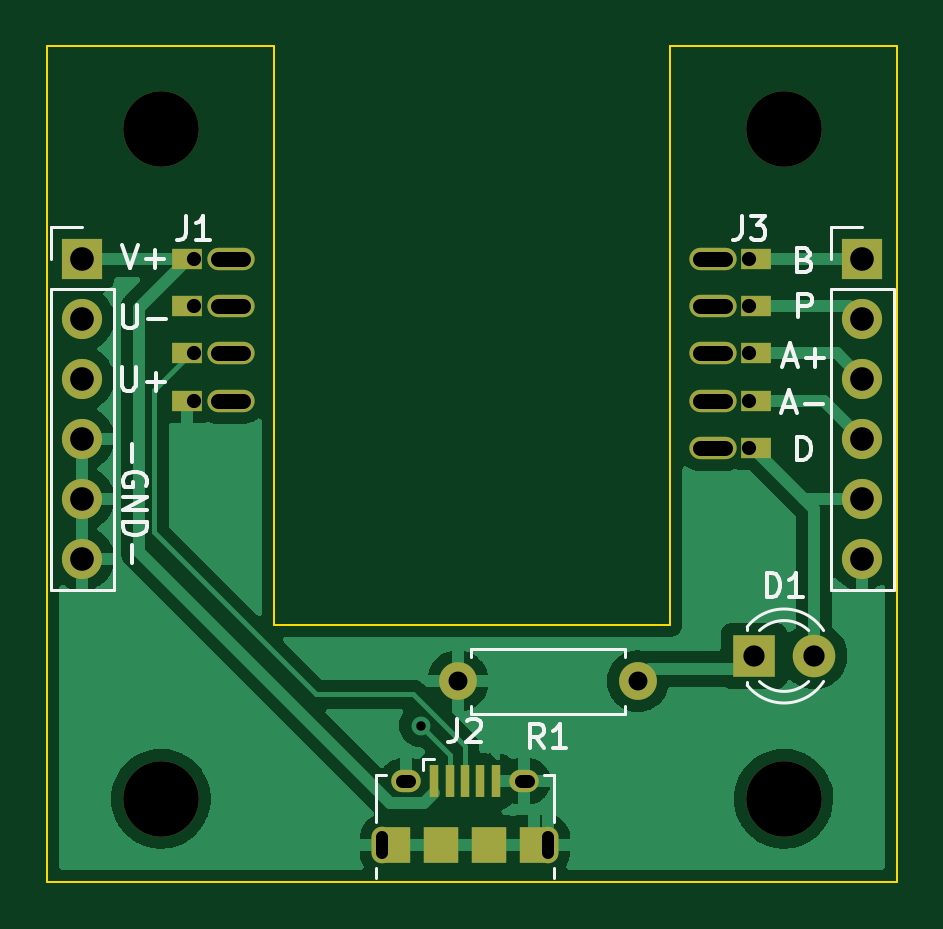
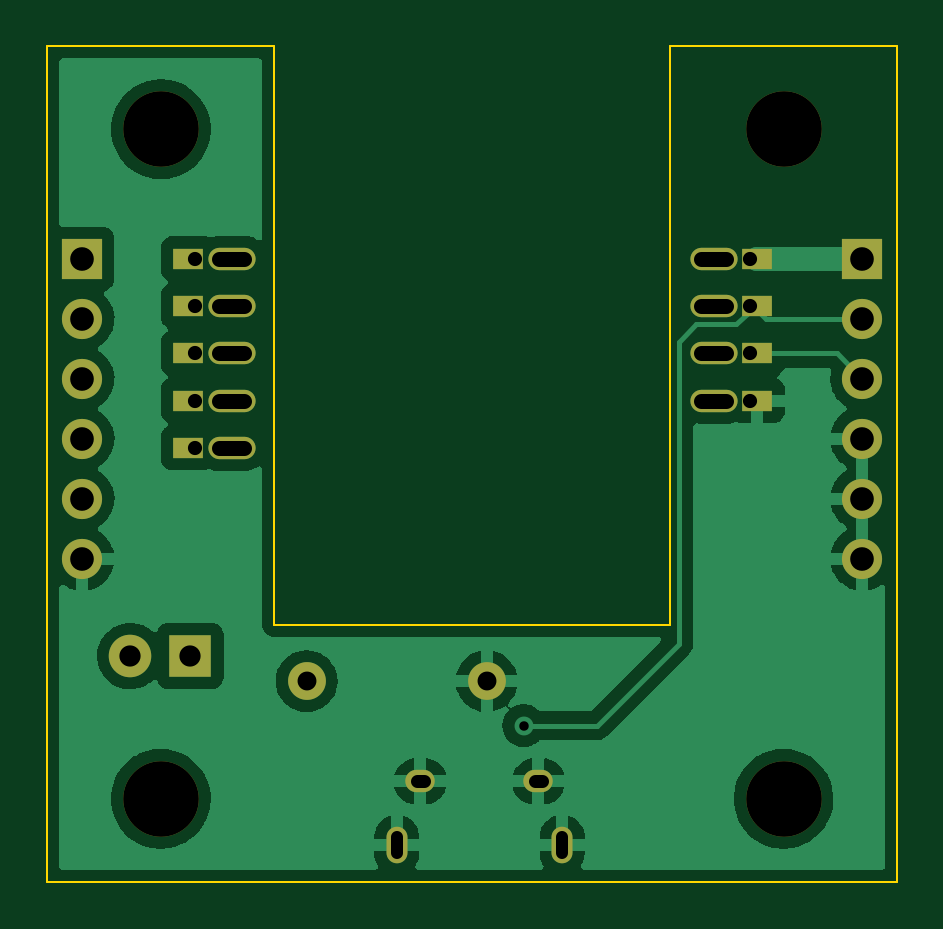
Circuit board: 11 layer files. Board 36.0 x 35.4 mm.
- bottom_copper: hotclasps_debugger_v1-B_Cu.gbr (47838 bytes)
- bottom_mask: hotclasps_debugger_v1-B_Mask.gbr (2083 bytes)
- paste: hotclasps_debugger_v1-B_Paste.gbr (475 bytes)
- bottom_silk: hotclasps_debugger_v1-B_Silkscreen.gbr (476 bytes)
- outline: hotclasps_debugger_v1-Edge_Cuts.gbr (905 bytes)
- top_copper: hotclasps_debugger_v1-F_Cu.gbr (40025 bytes)
- top_mask: hotclasps_debugger_v1-F_Mask.gbr (2417 bytes)
- paste: hotclasps_debugger_v1-F_Paste.gbr (997 bytes)
- top_silk: hotclasps_debugger_v1-F_Silkscreen.gbr (7868 bytes)
- drill: hotclasps_debugger_v1-NPTH.drl (424 bytes)
- drill: hotclasps_debugger_v1-PTH.drl (1676 bytes)

=== bottom_copper: hotclasps_debugger_v1-B_Cu.gbr (47838 bytes, source omitted) ===
=== bottom_mask: hotclasps_debugger_v1-B_Mask.gbr ===
%TF.GenerationSoftware,KiCad,Pcbnew,(6.0.2-0)*%
%TF.CreationDate,2022-05-31T21:56:42-04:00*%
%TF.ProjectId,hitclips_2040_programmer,68697463-6c69-4707-935f-323034305f70,rev?*%
%TF.SameCoordinates,Original*%
%TF.FileFunction,Soldermask,Bot*%
%TF.FilePolarity,Negative*%
%FSLAX46Y46*%
G04 Gerber Fmt 4.6, Leading zero omitted, Abs format (unit mm)*
G04 Created by KiCad (PCBNEW (6.0.2-0)) date 2022-05-31 21:56:42*
%MOMM*%
%LPD*%
G01*
G04 APERTURE LIST*
%ADD10C,3.200000*%
%ADD11O,2.000000X0.950000*%
%ADD12R,1.300000X0.900000*%
%ADD13R,1.700000X1.700000*%
%ADD14O,1.700000X1.700000*%
%ADD15C,1.600000*%
%ADD16O,1.600000X1.600000*%
%ADD17C,1.800000*%
%ADD18R,1.800000X1.800000*%
%ADD19O,1.250000X0.950000*%
%ADD20O,0.890000X1.550000*%
G04 APERTURE END LIST*
D10*
%TO.C,H4*%
X143332200Y-64516000D03*
%TD*%
%TO.C,H3*%
X169697400Y-92862400D03*
%TD*%
%TO.C,H2*%
X169697400Y-64516000D03*
%TD*%
%TO.C,H1*%
X143332200Y-92862400D03*
%TD*%
D11*
%TO.C,J3*%
X166699600Y-70002400D03*
X166699600Y-74002400D03*
X166699600Y-72002400D03*
X166699600Y-76002400D03*
X166699600Y-78002400D03*
D12*
X168549600Y-70002400D03*
X168549600Y-72002400D03*
X168549600Y-74002400D03*
X168549600Y-76002400D03*
X168549600Y-78002400D03*
%TD*%
D11*
%TO.C,J1*%
X146292000Y-74002400D03*
X146292000Y-76002400D03*
X146292000Y-72002400D03*
X146292000Y-70002400D03*
D12*
X144442000Y-70002400D03*
X144442000Y-72002400D03*
X144442000Y-74002400D03*
X144442000Y-76002400D03*
%TD*%
D13*
%TO.C,J5*%
X173020000Y-70000000D03*
D14*
X173020000Y-72540000D03*
X173020000Y-75080000D03*
X173020000Y-77620000D03*
X173020000Y-80160000D03*
X173020000Y-82700000D03*
%TD*%
D15*
%TO.C,R1*%
X163525200Y-87884000D03*
D16*
X155905200Y-87884000D03*
%TD*%
D13*
%TO.C,J4*%
X140000000Y-70000000D03*
D14*
X140000000Y-72540000D03*
X140000000Y-75080000D03*
X140000000Y-77620000D03*
X140000000Y-80160000D03*
X140000000Y-82700000D03*
%TD*%
D17*
%TO.C,D1*%
X170987800Y-86817200D03*
D18*
X168447800Y-86817200D03*
%TD*%
D19*
%TO.C,J2*%
X158710000Y-92122800D03*
D20*
X159710000Y-94822800D03*
D19*
X153710000Y-92122800D03*
D20*
X152710000Y-94822800D03*
%TD*%
M02*

=== paste: hotclasps_debugger_v1-B_Paste.gbr ===
%TF.GenerationSoftware,KiCad,Pcbnew,(6.0.2-0)*%
%TF.CreationDate,2022-05-31T21:56:41-04:00*%
%TF.ProjectId,hitclips_2040_programmer,68697463-6c69-4707-935f-323034305f70,rev?*%
%TF.SameCoordinates,Original*%
%TF.FileFunction,Paste,Bot*%
%TF.FilePolarity,Positive*%
%FSLAX46Y46*%
G04 Gerber Fmt 4.6, Leading zero omitted, Abs format (unit mm)*
G04 Created by KiCad (PCBNEW (6.0.2-0)) date 2022-05-31 21:56:41*
%MOMM*%
%LPD*%
G01*
G04 APERTURE LIST*
G04 APERTURE END LIST*
M02*

=== bottom_silk: hotclasps_debugger_v1-B_Silkscreen.gbr ===
%TF.GenerationSoftware,KiCad,Pcbnew,(6.0.2-0)*%
%TF.CreationDate,2022-05-31T21:56:42-04:00*%
%TF.ProjectId,hitclips_2040_programmer,68697463-6c69-4707-935f-323034305f70,rev?*%
%TF.SameCoordinates,Original*%
%TF.FileFunction,Legend,Bot*%
%TF.FilePolarity,Positive*%
%FSLAX46Y46*%
G04 Gerber Fmt 4.6, Leading zero omitted, Abs format (unit mm)*
G04 Created by KiCad (PCBNEW (6.0.2-0)) date 2022-05-31 21:56:42*
%MOMM*%
%LPD*%
G01*
G04 APERTURE LIST*
G04 APERTURE END LIST*
M02*

=== outline: hotclasps_debugger_v1-Edge_Cuts.gbr ===
%TF.GenerationSoftware,KiCad,Pcbnew,(6.0.2-0)*%
%TF.CreationDate,2022-05-31T21:56:42-04:00*%
%TF.ProjectId,hitclips_2040_programmer,68697463-6c69-4707-935f-323034305f70,rev?*%
%TF.SameCoordinates,Original*%
%TF.FileFunction,Profile,NP*%
%FSLAX46Y46*%
G04 Gerber Fmt 4.6, Leading zero omitted, Abs format (unit mm)*
G04 Created by KiCad (PCBNEW (6.0.2-0)) date 2022-05-31 21:56:42*
%MOMM*%
%LPD*%
G01*
G04 APERTURE LIST*
%TA.AperFunction,Profile*%
%ADD10C,0.100000*%
%TD*%
G04 APERTURE END LIST*
D10*
X174498000Y-61010800D02*
X174498000Y-96367600D01*
X174498000Y-96367600D02*
X138531600Y-96367600D01*
X164896800Y-85496400D02*
X148132800Y-85496400D01*
X138531600Y-96367600D02*
X138531600Y-61010800D01*
X164896800Y-61010800D02*
X174498000Y-61010800D01*
X148132800Y-85496400D02*
X148132800Y-61010800D01*
X148132800Y-61010800D02*
X138531600Y-61010800D01*
X164896800Y-61010800D02*
X164896800Y-85496400D01*
M02*

=== top_copper: hotclasps_debugger_v1-F_Cu.gbr (40025 bytes, source omitted) ===
=== top_mask: hotclasps_debugger_v1-F_Mask.gbr ===
%TF.GenerationSoftware,KiCad,Pcbnew,(6.0.2-0)*%
%TF.CreationDate,2022-05-31T21:56:42-04:00*%
%TF.ProjectId,hitclips_2040_programmer,68697463-6c69-4707-935f-323034305f70,rev?*%
%TF.SameCoordinates,Original*%
%TF.FileFunction,Soldermask,Top*%
%TF.FilePolarity,Negative*%
%FSLAX46Y46*%
G04 Gerber Fmt 4.6, Leading zero omitted, Abs format (unit mm)*
G04 Created by KiCad (PCBNEW (6.0.2-0)) date 2022-05-31 21:56:42*
%MOMM*%
%LPD*%
G01*
G04 APERTURE LIST*
%ADD10C,3.200000*%
%ADD11O,2.000000X0.950000*%
%ADD12R,1.300000X0.900000*%
%ADD13R,1.700000X1.700000*%
%ADD14O,1.700000X1.700000*%
%ADD15C,1.600000*%
%ADD16O,1.600000X1.600000*%
%ADD17C,1.800000*%
%ADD18R,1.800000X1.800000*%
%ADD19R,1.500000X1.550000*%
%ADD20O,1.250000X0.950000*%
%ADD21O,0.890000X1.550000*%
%ADD22R,1.200000X1.550000*%
%ADD23R,0.400000X1.350000*%
G04 APERTURE END LIST*
D10*
%TO.C,H4*%
X143332200Y-64516000D03*
%TD*%
%TO.C,H3*%
X169697400Y-92862400D03*
%TD*%
%TO.C,H2*%
X169697400Y-64516000D03*
%TD*%
%TO.C,H1*%
X143332200Y-92862400D03*
%TD*%
D11*
%TO.C,J3*%
X166699600Y-70002400D03*
X166699600Y-74002400D03*
X166699600Y-72002400D03*
X166699600Y-76002400D03*
X166699600Y-78002400D03*
D12*
X168549600Y-70002400D03*
X168549600Y-72002400D03*
X168549600Y-74002400D03*
X168549600Y-76002400D03*
X168549600Y-78002400D03*
%TD*%
D11*
%TO.C,J1*%
X146292000Y-74002400D03*
X146292000Y-76002400D03*
X146292000Y-72002400D03*
X146292000Y-70002400D03*
D12*
X144442000Y-70002400D03*
X144442000Y-72002400D03*
X144442000Y-74002400D03*
X144442000Y-76002400D03*
%TD*%
D13*
%TO.C,J5*%
X173020000Y-70000000D03*
D14*
X173020000Y-72540000D03*
X173020000Y-75080000D03*
X173020000Y-77620000D03*
X173020000Y-80160000D03*
X173020000Y-82700000D03*
%TD*%
D15*
%TO.C,R1*%
X163525200Y-87884000D03*
D16*
X155905200Y-87884000D03*
%TD*%
D13*
%TO.C,J4*%
X140000000Y-70000000D03*
D14*
X140000000Y-72540000D03*
X140000000Y-75080000D03*
X140000000Y-77620000D03*
X140000000Y-80160000D03*
X140000000Y-82700000D03*
%TD*%
D17*
%TO.C,D1*%
X170987800Y-86817200D03*
D18*
X168447800Y-86817200D03*
%TD*%
D19*
%TO.C,J2*%
X155210000Y-94822800D03*
D20*
X158710000Y-92122800D03*
D21*
X159710000Y-94822800D03*
D22*
X159110000Y-94822800D03*
D20*
X153710000Y-92122800D03*
D21*
X152710000Y-94822800D03*
D19*
X157210000Y-94822800D03*
D22*
X153310000Y-94822800D03*
D23*
X157510000Y-92122800D03*
X156860000Y-92122800D03*
X156210000Y-92122800D03*
X155560000Y-92122800D03*
X154910000Y-92122800D03*
%TD*%
M02*

=== paste: hotclasps_debugger_v1-F_Paste.gbr ===
%TF.GenerationSoftware,KiCad,Pcbnew,(6.0.2-0)*%
%TF.CreationDate,2022-05-31T21:56:41-04:00*%
%TF.ProjectId,hitclips_2040_programmer,68697463-6c69-4707-935f-323034305f70,rev?*%
%TF.SameCoordinates,Original*%
%TF.FileFunction,Paste,Top*%
%TF.FilePolarity,Positive*%
%FSLAX46Y46*%
G04 Gerber Fmt 4.6, Leading zero omitted, Abs format (unit mm)*
G04 Created by KiCad (PCBNEW (6.0.2-0)) date 2022-05-31 21:56:41*
%MOMM*%
%LPD*%
G01*
G04 APERTURE LIST*
%ADD10R,1.500000X1.550000*%
%ADD11R,1.200000X1.550000*%
%ADD12R,0.400000X1.350000*%
%ADD13O,1.250000X0.950000*%
%ADD14O,0.890000X1.550000*%
G04 APERTURE END LIST*
D10*
%TO.C,J2*%
X155210000Y-94822800D03*
D11*
X159110000Y-94822800D03*
D10*
X157210000Y-94822800D03*
D11*
X153310000Y-94822800D03*
D12*
X157510000Y-92122800D03*
X156860000Y-92122800D03*
X156210000Y-92122800D03*
X155560000Y-92122800D03*
X154910000Y-92122800D03*
D13*
X158710000Y-92122800D03*
D14*
X152710000Y-94822800D03*
X159710000Y-94822800D03*
D13*
X153710000Y-92122800D03*
%TD*%
M02*

=== top_silk: hotclasps_debugger_v1-F_Silkscreen.gbr (7868 bytes, source omitted) ===
=== drill: hotclasps_debugger_v1-NPTH.drl ===
M48
; DRILL file {KiCad (6.0.2-0)} date Tuesday, May 31, 2022 at 09:56:36 PM
; FORMAT={-:-/ absolute / metric / decimal}
; #@! TF.CreationDate,2022-05-31T21:56:36-04:00
; #@! TF.GenerationSoftware,Kicad,Pcbnew,(6.0.2-0)
; #@! TF.FileFunction,NonPlated,1,2,NPTH
FMAT,2
METRIC
; #@! TA.AperFunction,NonPlated,NPTH,ComponentDrill
T1C3.200
%
G90
G05
T1
X143.332Y-64.516
X143.332Y-92.862
X169.697Y-64.516
X169.697Y-92.862
T0
M30

=== drill: hotclasps_debugger_v1-PTH.drl (1676 bytes, source withheld) ===
